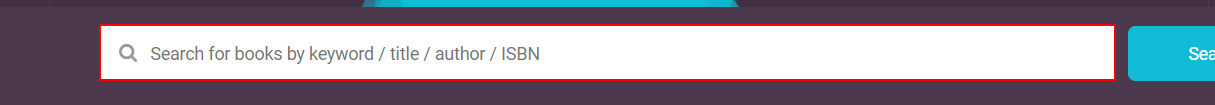
Workflow: SearchProduct - Copy

Step 1: type [in_product] into the text box in window 'Book Depository: Free delivery worldwide on over 20 million books' (chrome.exe)

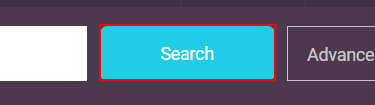
Step 2: click on the button in window 'Book Depository: Free delivery worldwide on over 20 million books' (chrome.exe)
